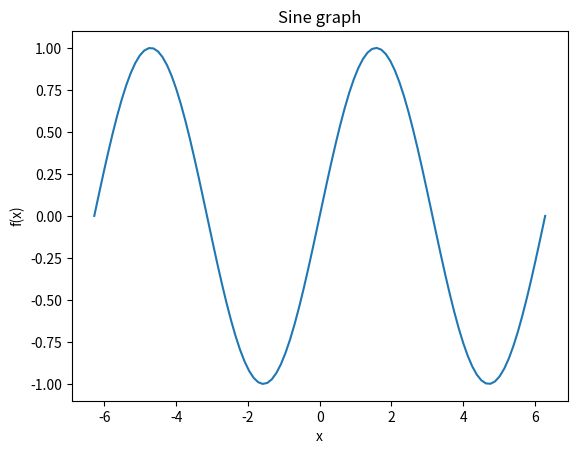

Generate this figure with matplotlib:
#python code to plot sine plot

#import libraries
import matplotlib.pyplot as mpl
import numpy as np

#define function
def f(x):
   return np.sin(x)

#choose range to plot our result, 100 point is chosen to have smooth plot
x = np.linspace(-2*np.pi,2*np.pi,100)

#title of the graph
mpl.title('Sine graph')

#x axis label
mpl.xlabel('x')

#y axis label
mpl.ylabel('f(x)')

#plot x and y
mpl.plot(x,f(x))

#show the graph after executing python
mpl.show()
